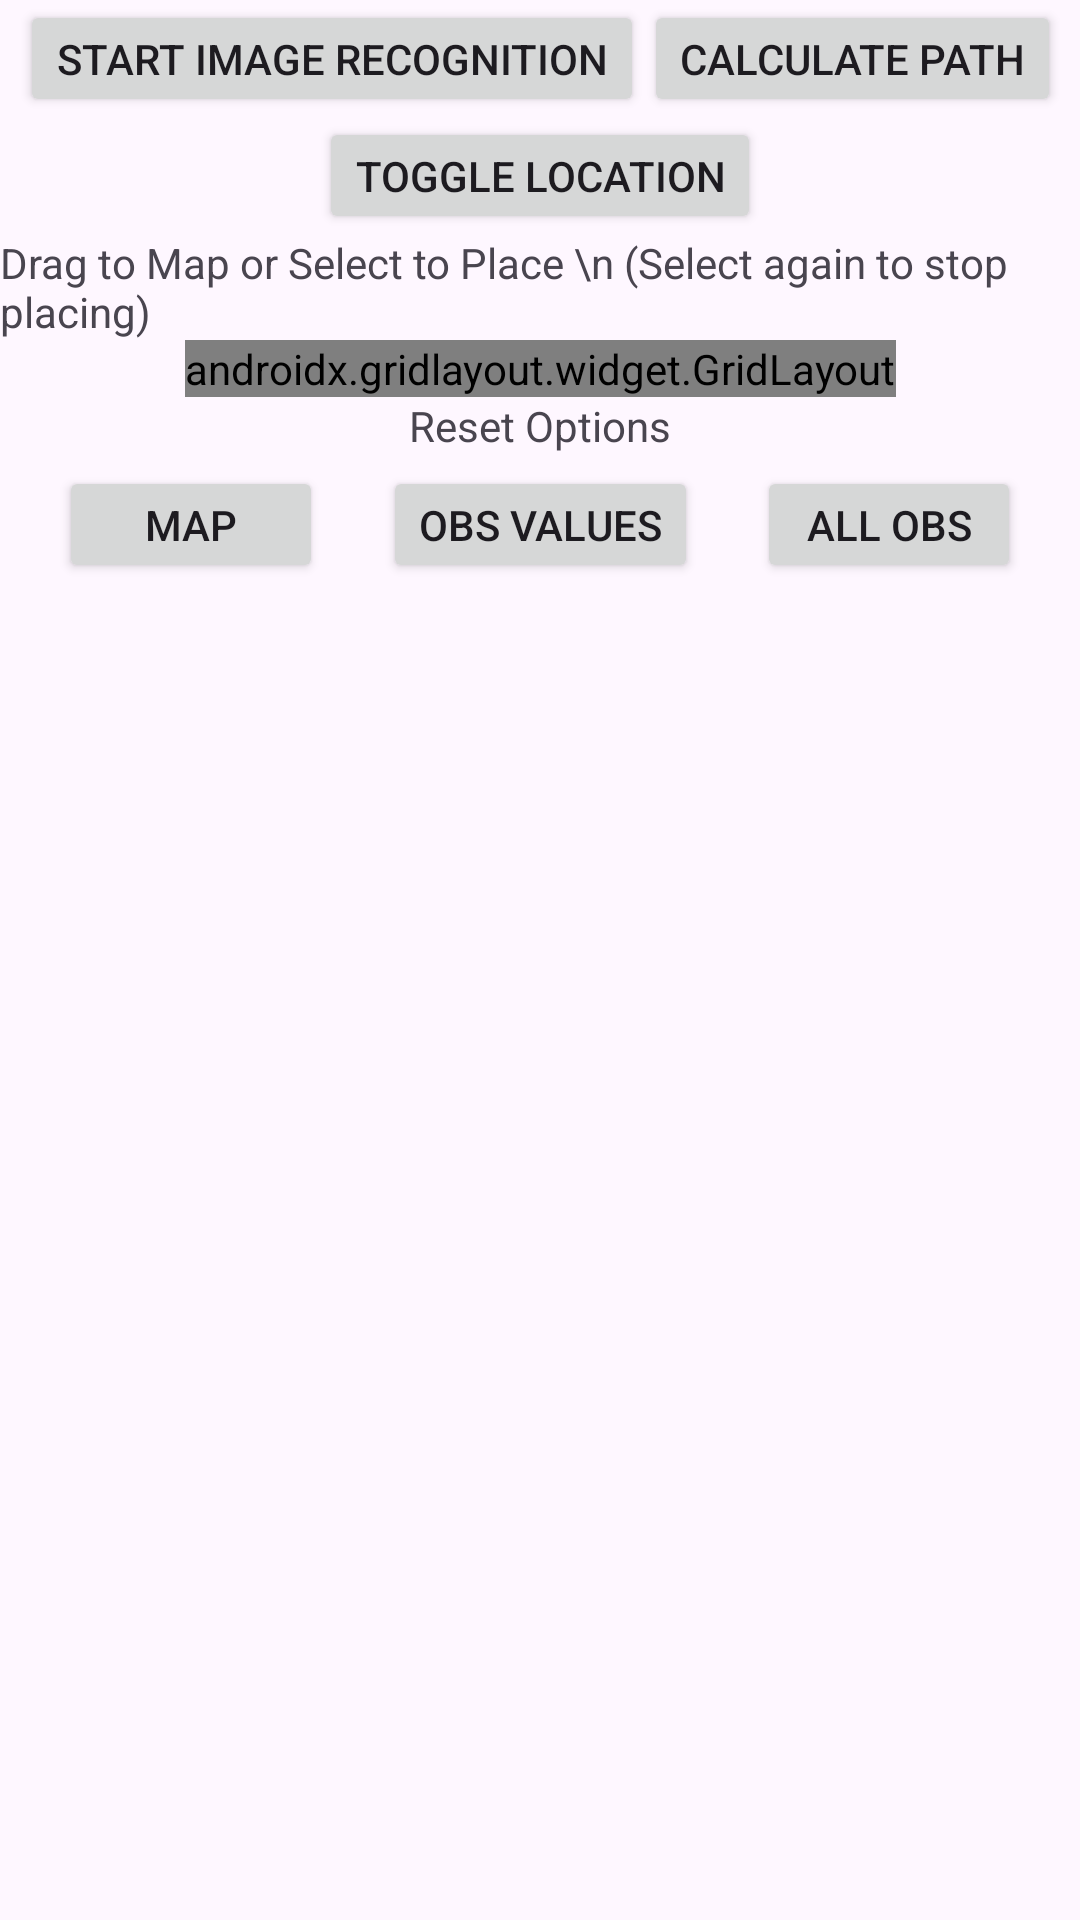

Produce the Android XML layout that renders to this screen, including the resource entries it uses.
<!-- AndroidManifest.xml: application theme Theme.EmptyMdp -->
<!-- res/layout/fragment_mode_path.xml -->
<?xml version="1.0" encoding="utf-8"?>
<androidx.constraintlayout.widget.ConstraintLayout xmlns:android="http://schemas.android.com/apk/res/android"
    xmlns:app="http://schemas.android.com/apk/res-auto"
    xmlns:tools="http://schemas.android.com/tools"
    android:layout_width="wrap_content"
    android:layout_height="wrap_content">

    <Button
        android:id="@+id/btnImageRecognition"
        android:layout_width="wrap_content"
        android:layout_height="wrap_content"
        android:minHeight="0dp"
        android:text="Start Image Recognition"
        app:layout_constraintEnd_toStartOf="@+id/btnCalcPath"
        app:layout_constraintHorizontal_bias="0.5"
        app:layout_constraintHorizontal_chainStyle="packed"
        app:layout_constraintStart_toStartOf="parent"
        app:layout_constraintTop_toTopOf="parent" />

    <Button
        android:id="@+id/btnCalcPath"
        android:layout_width="wrap_content"
        android:layout_height="wrap_content"
        android:minHeight="0dp"
        android:text="Calculate Path"
        app:layout_constraintEnd_toEndOf="parent"
        app:layout_constraintHorizontal_bias="0.5"
        app:layout_constraintStart_toEndOf="@+id/btnImageRecognition"
        app:layout_constraintTop_toTopOf="parent" />

    <androidx.constraintlayout.widget.ConstraintLayout
        android:id="@+id/constraintLayout3"
        android:layout_width="match_parent"
        android:layout_height="wrap_content"
        app:layout_constraintEnd_toEndOf="parent"
        app:layout_constraintHorizontal_bias="0.5"
        app:layout_constraintStart_toStartOf="parent"
        app:layout_constraintTop_toBottomOf="@+id/constraintLayout4">

        <TextView
            android:id="@+id/tvClearButtonsText"
            android:layout_width="wrap_content"
            android:layout_height="wrap_content"
            android:text="Reset Options"
            app:layout_constraintEnd_toEndOf="parent"
            app:layout_constraintStart_toStartOf="parent"
            app:layout_constraintTop_toTopOf="parent" />

        <Button
            android:id="@+id/btnResetObsNum"
            android:layout_width="wrap_content"
            android:layout_height="wrap_content"
            android:layout_marginTop="4dp"
            android:minHeight="0dp"
            android:text="Obs Values"
            app:layout_constraintEnd_toStartOf="@+id/btnClearObstacles"
            app:layout_constraintHorizontal_bias="0.5"
            app:layout_constraintStart_toEndOf="@+id/btnClearMap"
            app:layout_constraintTop_toBottomOf="@+id/tvClearButtonsText" />

        <Button
            android:id="@+id/btnClearMap"
            android:layout_width="wrap_content"
            android:layout_height="wrap_content"
            android:layout_marginTop="4dp"
            android:minHeight="0dp"
            android:text="Map"
            app:layout_constraintEnd_toStartOf="@+id/btnResetObsNum"
            app:layout_constraintHorizontal_bias="0.5"
            app:layout_constraintStart_toStartOf="parent"
            app:layout_constraintTop_toBottomOf="@+id/tvClearButtonsText" />

        <Button
            android:id="@+id/btnClearObstacles"
            android:layout_width="wrap_content"
            android:layout_height="wrap_content"
            android:layout_marginTop="4dp"
            android:minHeight="0dp"
            android:text="All Obs"
            app:layout_constraintEnd_toEndOf="parent"
            app:layout_constraintHorizontal_bias="0.5"
            app:layout_constraintStart_toEndOf="@+id/btnResetObsNum"
            app:layout_constraintTop_toBottomOf="@+id/tvClearButtonsText" />
    </androidx.constraintlayout.widget.ConstraintLayout>

    <androidx.constraintlayout.widget.ConstraintLayout
        android:id="@+id/constraintLayout4"
        android:layout_width="match_parent"
        android:layout_height="wrap_content"
        app:layout_constraintEnd_toEndOf="parent"
        app:layout_constraintStart_toStartOf="parent"
        app:layout_constraintTop_toBottomOf="@+id/btnToggleLocation">

        <TextView
            android:id="@+id/tvDragObjects"
            android:layout_width="wrap_content"
            android:layout_height="wrap_content"
            android:text="Drag to Map or Select to Place \n (Select again to stop placing)"
            app:layout_constraintEnd_toEndOf="parent"
            app:layout_constraintStart_toStartOf="parent"
            app:layout_constraintTop_toTopOf="parent" />

        <androidx.gridlayout.widget.GridLayout
            android:id="@+id/glDragObjects"
            android:layout_width="wrap_content"
            android:layout_height="wrap_content"
            app:layout_constraintEnd_toEndOf="parent"
            app:layout_constraintStart_toStartOf="parent"
            app:layout_constraintTop_toBottomOf="@+id/tvDragObjects">

            <ImageView
                android:id="@+id/ivCar"
                android:layout_width="37dp"
                android:layout_height="38dp"
                android:src="@drawable/ic_car_up"
                app:layout_column="0"
                app:layout_row="0" />

            <ImageView
                android:id="@+id/ivObstacle"
                android:layout_width="45dp"
                android:layout_height="38dp"
                android:src="@drawable/ic_obstacle"
                app:layout_column="2"
                app:layout_row="0" />
        </androidx.gridlayout.widget.GridLayout>

    </androidx.constraintlayout.widget.ConstraintLayout>

    <Button
        android:id="@+id/btnToggleLocation"
        android:layout_width="wrap_content"
        android:layout_height="wrap_content"
        android:minHeight="0dp"
        android:text="Toggle Location"
        app:layout_constraintEnd_toEndOf="parent"
        app:layout_constraintHorizontal_bias="0.5"
        app:layout_constraintStart_toStartOf="parent"
        app:layout_constraintTop_toBottomOf="@+id/btnImageRecognition" />

</androidx.constraintlayout.widget.ConstraintLayout>
<!-- resources referenced by this layout -->
<resources>
  <!-- drawable ic_car_up: png bitmap (drawable-xhdpi, 159 bytes) -->
  <!-- drawable ic_obstacle: png bitmap (drawable-hdpi, 587 bytes) -->
  <style name="Theme.EmptyMdp" parent="Base.Theme.EmptyMdp" />
  <style name="Base.Theme.EmptyMdp" parent="Theme.Material3.DayNight.NoActionBar">
          
          
      </style>
</resources>
